The GitHub repository evanhu-ds/Transfer-Learning-for-Image-Classification contains a labelled image folder "Jute_Pest_Processed" with 17 categories: beet armyworm, black hairy, cutworm, field cricket, jute aphid, jute hairy, jute red mite, jute semilooper, jute stem girdler, jute stem weevil, leaf beetle, mealybug, pod borer, scopula emissaria, termite, termite odontotermes rambur, yellow mite. Examples follow, each with its label.

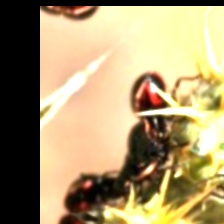
Label: yellow mite

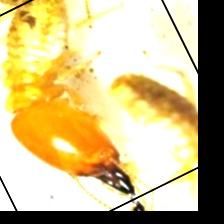
Label: termite odontotermes rambur

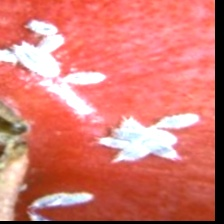
Label: mealybug

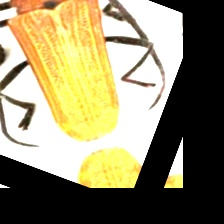
Label: jute stem girdler

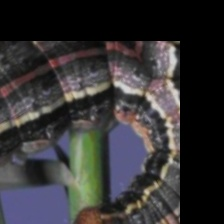
Label: beet armyworm

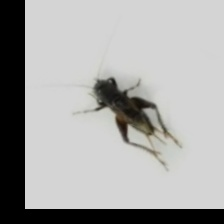
Label: field cricket
